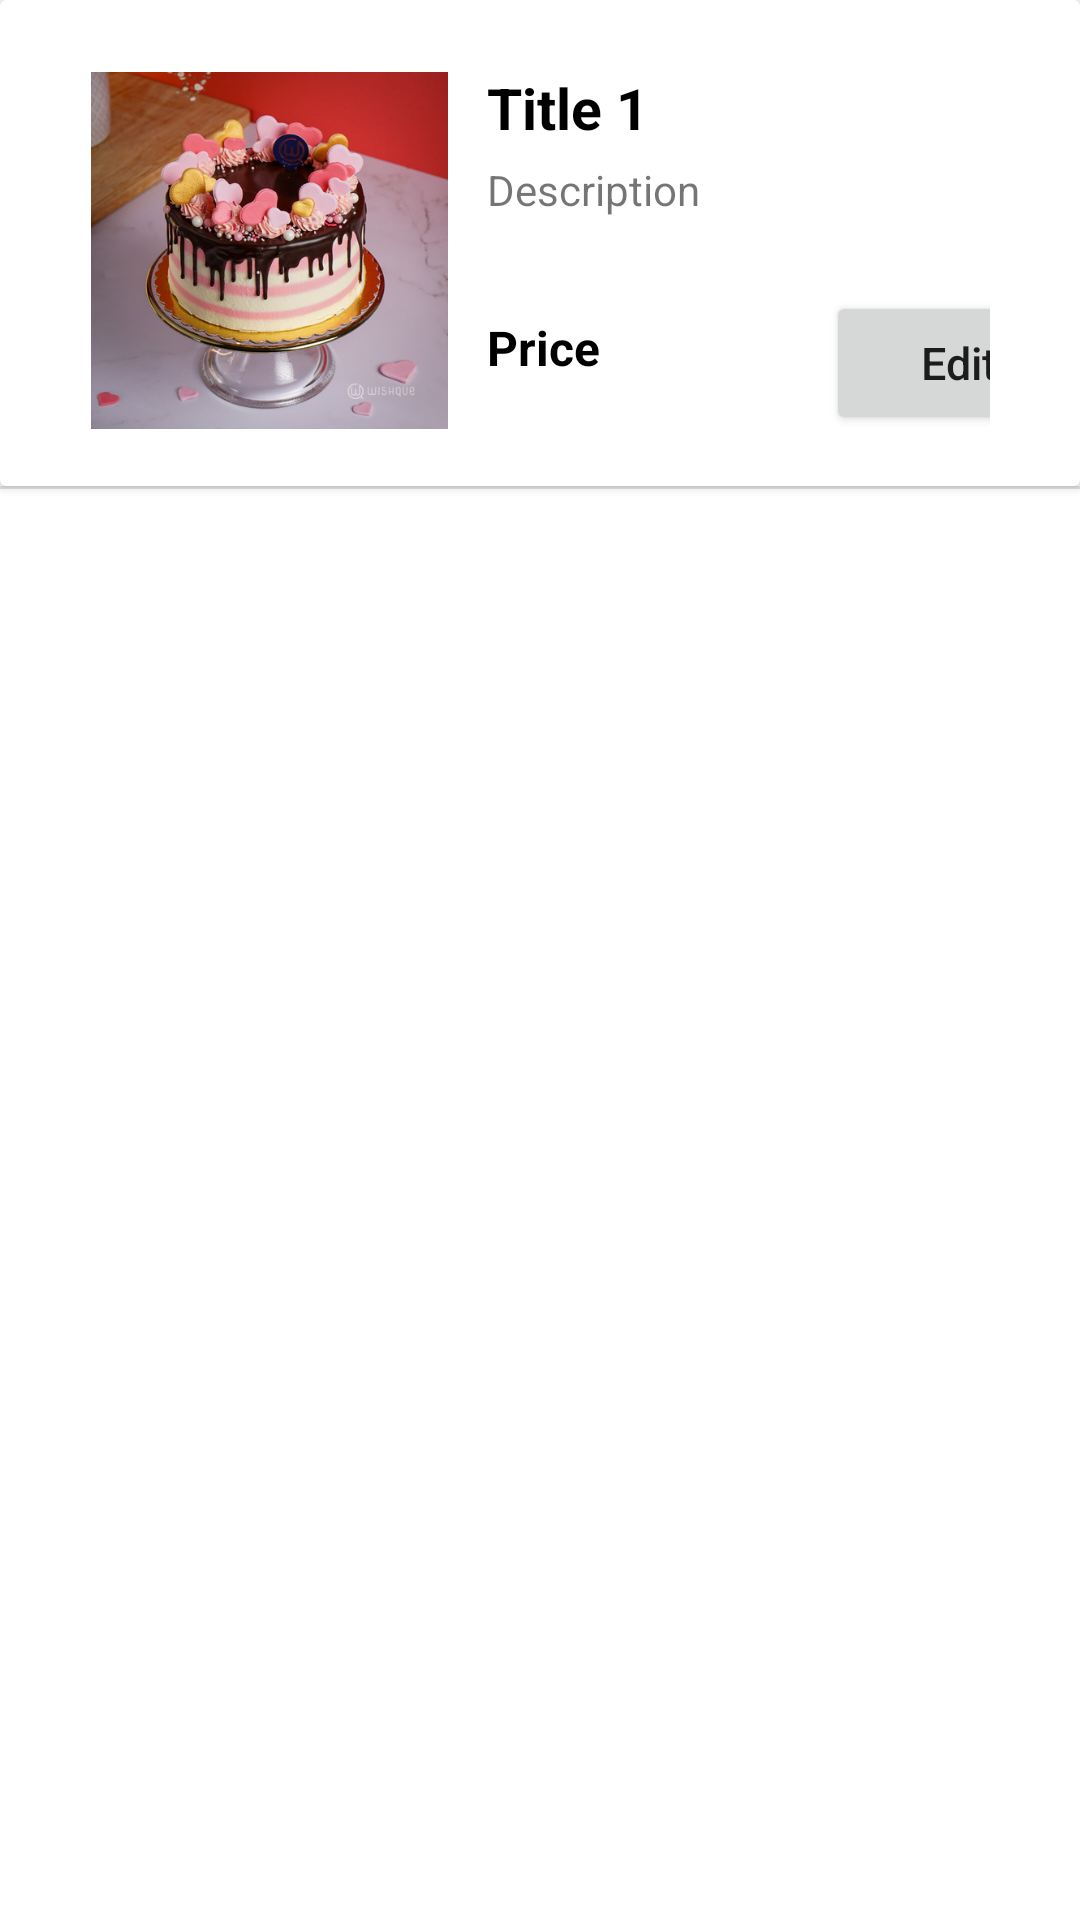

Android layout source for this screen:
<!-- AndroidManifest.xml: application theme Base.Theme.THA_204109D -->
<!-- res/layout/activity_item.xml -->
<?xml version="1.0" encoding="utf-8"?>
<LinearLayout xmlns:android="http://schemas.android.com/apk/res/android"
    xmlns:tools="http://schemas.android.com/tools"
    android:orientation="vertical"
    android:layout_width="match_parent"
    android:layout_height="wrap_content"
    xmlns:app="http://schemas.android.com/apk/res-auto"
    android:id="@+id/mainLayout"
    >
    <androidx.cardview.widget.CardView
        android:layout_width="match_parent"
        android:layout_height="wrap_content">

        <androidx.constraintlayout.widget.ConstraintLayout
            android:layout_width="match_parent"
            android:layout_height="match_parent"
            android:paddingLeft="20dp"
            android:paddingRight="30dp"
            android:paddingBottom="10dp">

            <TextView
                android:id="@+id/item_id_txt"
                android:layout_width="wrap_content"
                android:layout_height="wrap_content"
                android:layout_marginStart="0dp"
                android:text="1"
                android:textColor="#FFFFFF"
                android:textSize="0.001dp"
                app:layout_constraintBottom_toBottomOf="parent"
                app:layout_constraintStart_toStartOf="parent"
                app:layout_constraintTop_toTopOf="parent"
                app:layout_constraintVertical_bias="0.1" />

            <TextView
                android:id="@+id/item_name_txt"
                android:layout_width="wrap_content"
                android:layout_height="wrap_content"
                android:layout_marginStart="142dp"
                android:layout_marginTop="8dp"
                android:text="Title 1"
                android:textColor="#000"
                android:textSize="19sp"
                android:textStyle="bold"
                app:layout_constraintStart_toEndOf="@+id/item_id_txt"
                app:layout_constraintTop_toTopOf="@+id/item_id_txt" />

            <TextView
                android:id="@+id/item_description_txt"
                android:layout_width="234dp"
                android:layout_height="35dp"
                android:layout_marginTop="5dp"
                android:text="Description"
                app:layout_constraintStart_toStartOf="@+id/item_name_txt"
                app:layout_constraintTop_toBottomOf="@+id/item_name_txt" />

            <TextView
                android:id="@+id/item_price_txt"
                android:layout_width="86dp"
                android:layout_height="wrap_content"
                android:layout_marginStart="142dp"
                android:layout_marginTop="90dp"
                android:text="Price"
                android:textColor="#000000"
                android:textStyle="bold"
                android:textSize="16sp"
                app:layout_constraintStart_toEndOf="@+id/item_id_txt"
                app:layout_constraintTop_toTopOf="@+id/item_id_txt" />

            <Button
                android:id="@+id/edit_button"
                android:layout_width="wrap_content"
                android:layout_height="wrap_content"
                android:layout_marginStart="255dp"
                android:layout_marginTop="82dp"
                android:text="Edit"
                android:textAllCaps="false"
                android:textSize="15sp"
                app:layout_constraintStart_toEndOf="@+id/item_id_txt"
                app:layout_constraintTop_toTopOf="@+id/item_id_txt" />

            <ImageView
                android:id="@+id/imageView2"
                android:layout_width="119dp"
                android:layout_height="137dp"
                android:layout_marginStart="10dp"
                app:layout_constraintStart_toEndOf="@+id/item_id_txt"
                app:layout_constraintTop_toTopOf="@+id/item_id_txt"
                app:srcCompat="@drawable/cake" />
        </androidx.constraintlayout.widget.ConstraintLayout>
    </androidx.cardview.widget.CardView>

    <View
        android:id="@+id/divider"
        android:layout_width="409dp"
        android:layout_height="1dp"
        android:background="?android:attr/listDivider"
        android:outlineSpotShadowColor="#000" />
</LinearLayout>
<!-- resources referenced by this layout -->
<resources>
  <!-- drawable cake: jpg bitmap (drawable, 71888 bytes) -->
  <style name="Base.Theme.THA_204109D" parent="Theme.MaterialComponents.DayNight.DarkActionBar">
         
          <item name="colorPrimary">@color/green_500</item>
          <item name="colorPrimaryVariant">@color/green_700</item>
          <item name="colorOnPrimary">@color/white</item>
          
          <item name="colorSecondary">@color/green_200</item>
          <item name="colorSecondaryVariant">@color/teal_700</item>
          <item name="colorOnSecondary">@color/black</item>
          
          <item name="android:statusBarColor">?attr/colorPrimaryVariant</item>
      </style>
  <color name="green_500">#182464</color>
  <color name="green_700">#065697</color>
  <color name="white">#FDEFFF</color>
  <color name="green_200">#8D9CF3</color>
  <color name="teal_700">#FF018786</color>
  <color name="black">#FF000000</color>
</resources>
